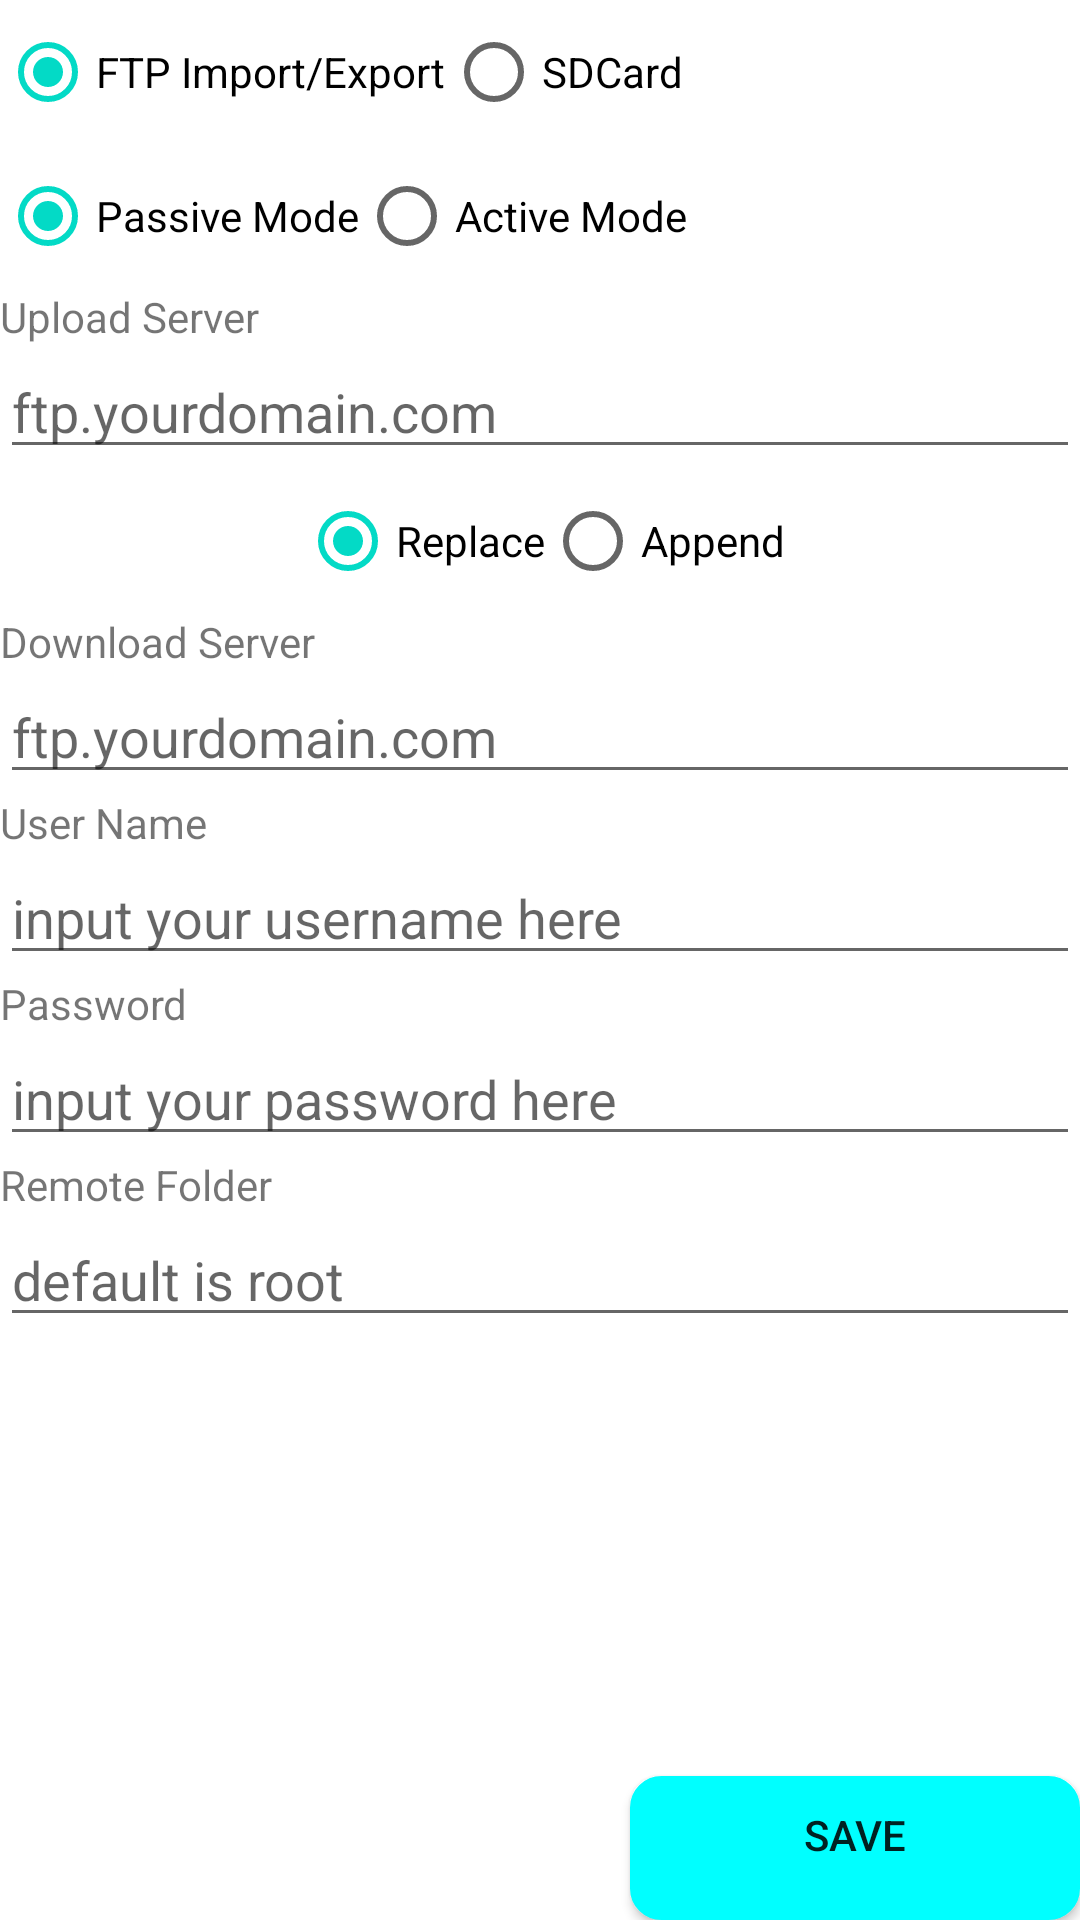

Write the Android layout XML for this screen, with the resource values it uses.
<!-- AndroidManifest.xml: fallback theme Theme.MaterialComponents.DayNight.NoActionBar -->
<!-- res/layout/config.xml -->
<?xml version="1.0" encoding="utf-8"?>
<RelativeLayout xmlns:android="http://schemas.android.com/apk/res/android"
    android:layout_width="fill_parent"
    android:layout_height="fill_parent"
    >
    <RadioGroup android:id="@+id/radio_group"
		  android:layout_width="fill_parent"
		  android:layout_height="wrap_content"
		  android:orientation="horizontal">
		  
		  <RadioButton android:id="@+id/ftp"
		      android:layout_width="wrap_content"
		      android:layout_height="wrap_content"
		      android:checked="true"
		      android:text="@string/ftp" />
		  
		  <RadioButton android:id="@+id/sdcard"
		      android:layout_width="wrap_content"
		      android:layout_height="wrap_content"
		      android:text="@string/sdcard" />
    </RadioGroup>
      
<RelativeLayout
    android:id="@+id/ftp_layout"
	android:layout_width="fill_parent"
    android:layout_height="wrap_content"
    android:layout_below="@id/radio_group" 
    >
    <RadioGroup android:id="@+id/radio_group_passive"
		  android:layout_width="fill_parent"
		  android:layout_height="wrap_content"
		  android:orientation="horizontal">
		  
		  <RadioButton android:id="@+id/isPassive"
		      android:layout_width="wrap_content"
		      android:layout_height="wrap_content"
		      android:checked="true"
		      android:text="@string/isPassive" />
		  
		  <RadioButton android:id="@+id/isActive"
		      android:layout_width="wrap_content"
		      android:layout_height="wrap_content"
		      android:text="@string/isActive" />
    </RadioGroup>   
<TextView
    android:id="@+id/upload_server_label"
    android:layout_width="wrap_content" 
    android:layout_height="wrap_content"
        android:layout_below="@id/radio_group_passive"
    android:text="@string/upload_server"
    />

<EditText
    android:id="@+id/upload_server"
    android:layout_below="@id/upload_server_label"  
    android:layout_width="match_parent" 
    android:layout_height="wrap_content"
    android:hint="@string/upload_hint"
    android:inputType="textUri"
    />
    <RadioGroup android:id="@+id/radio_group_append"
        android:layout_marginLeft="100dip"
		  android:layout_width="fill_parent"
		  android:layout_height="wrap_content"
		  android:layout_below="@id/upload_server"  
		  android:orientation="horizontal">
		  
          <RadioButton android:id="@+id/isReplace"
		      android:layout_width="wrap_content"
		      android:layout_height="wrap_content"
		      android:checked="true"
		      android:text="@string/isReplace" />
		  <RadioButton android:id="@+id/isAppend"
		      android:layout_width="wrap_content"
		      android:layout_height="wrap_content"
		      android:text="@string/isAppend" />
    </RadioGroup>   
<TextView
    android:id="@+id/download_server_label"
    android:layout_below="@id/radio_group_append"
    android:layout_width="wrap_content" 
    android:layout_height="wrap_content"
    android:text="@string/download_server"
    />

<EditText
    android:id="@+id/download_server"
    android:layout_below="@id/download_server_label"  
    android:layout_width="match_parent"
    android:layout_height="wrap_content"
        android:hint="@string/download_hint"
            android:inputType="textUri"
    />

<TextView
    android:id="@+id/username_label"
    android:layout_below="@id/download_server"
    android:layout_width="wrap_content" 
    android:layout_height="wrap_content"
    android:text="@string/username"
    />

<EditText
    android:id="@+id/username"
    android:layout_below="@id/username_label"  
    android:layout_width="match_parent"
    android:layout_height="wrap_content"
        android:hint="@string/username_hint"
    />

<TextView
    android:id="@+id/password_label"
    android:layout_below="@id/username"
    android:layout_width="wrap_content" 
    android:layout_height="wrap_content"
    android:text="@string/password"
    />

<EditText
    android:id="@+id/password"
    android:layout_below="@id/password_label"  
    android:layout_width="match_parent"
    android:layout_height="wrap_content"
    android:inputType="textPassword"
    android:hint="@string/password_hint"
    />

<TextView
    android:id="@+id/remote_folder_label"
    android:layout_below="@id/password"
    android:layout_width="wrap_content" 
    android:layout_height="wrap_content"
    android:text="@string/remote_folder_label"
    />

<EditText
    android:id="@+id/remote_folder"
    android:layout_below="@id/remote_folder_label"  
    android:layout_width="match_parent"
    android:layout_height="wrap_content"
    android:hint="@string/remote_folder_hint"
    />
</RelativeLayout>
<Button
    android:id="@+id/save"
    android:onClick="myClickHandler"
    android:layout_alignParentBottom="true"  
    android:layout_alignParentRight="true"  
    android:layout_width="150dip" 
    android:layout_height="wrap_content"
    android:background="@drawable/s_blue_button"
    android:gravity="center_horizontal" 
    android:text="@string/save"
    />
</RelativeLayout>
<!-- resources referenced by this layout -->
<resources>
  <!-- drawable s_blue_button (drawable) -->
  <?xml version="1.0" encoding="utf-8"?>
  <shape xmlns:android="http://schemas.android.com/apk/res/android"
      android:shape="rectangle">
      <gradient
          android:startColor="@color/shallow_blue"
          android:endColor="@color/shallow_blue"
          android:angle="270" />
              <stroke
                  android:width="1dp"
                  android:color="@color/shallow_blue" />
              <corners
                  android:radius="10dp"
                  android:topLeftRadius="10dp"
                  android:bottomLeftRadius="10dp"
                  android:bottomRightRadius="10dp" />
              <padding
                  android:left="0dp"
                  android:top="10dp"
                  android:right="0dp"
                  android:bottom="10dp" />
  </shape>
  <string name="download_hint">ftp.yourdomain.com</string>
  <string name="download_server">Download Server</string>
  <string name="ftp">FTP Import/Export</string>
  <string name="isActive">Active Mode</string>
  <string name="isAppend">Append</string>
  <string name="isPassive">Passive Mode</string>
  <string name="isReplace">Replace</string>
  <string name="password">Password</string>
  <string name="password_hint">input your password here</string>
  <string name="remote_folder_hint">default is root</string>
  <string name="remote_folder_label">Remote Folder</string>
  <string name="save">Save</string>
  <string name="sdcard">SDCard</string>
  <string name="upload_hint">ftp.yourdomain.com</string>
  <string name="upload_server">Upload Server</string>
  <string name="username">User Name</string>
  <string name="username_hint">input your username here</string>
  <color name="shallow_blue">#00ffff</color>
</resources>
